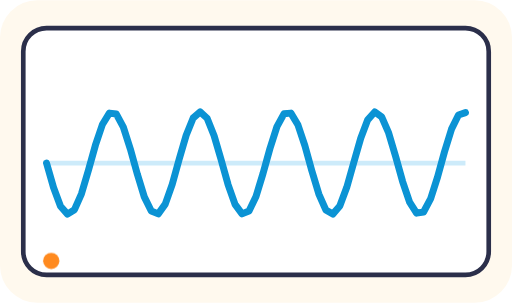
t = 0.00 s
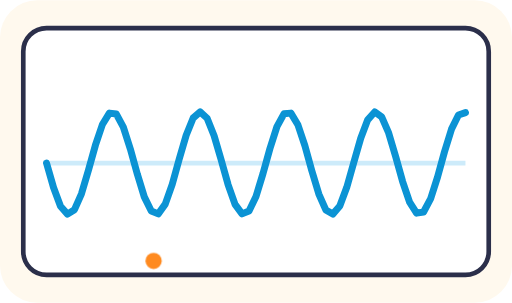
t = 0.75 s
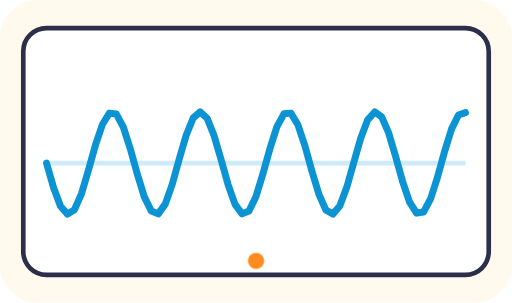
t = 1.50 s
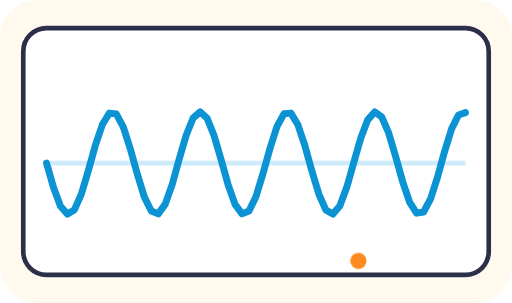
t = 2.25 s

The animated SVG that drew these frames (rendered in a browser with its animation timeline set to each time). Animation: 1 CSS @keyframes rule; one cycle of 3.00 s, repeats indefinitely.

<svg xmlns="http://www.w3.org/2000/svg" viewBox="0 0 220 130" role="img">
<title>A sound wave</title>
<style>
.L{fill:none;stroke-linecap:round;stroke-linejoin:round}.K{stroke:#2B2F4A}.o,.p,.q,.r,.s,.t{stroke:#2B2F4A;stroke-width:2}.p{stroke-width:2.2}.q{stroke-width:1.6}.r{stroke-width:1.8}.s{stroke-width:1.5}.t{stroke-width:1.4}
.dt{animation:dt 3s linear infinite}@keyframes dt{from{transform:translateX(0)}to{transform:translateX(176px)}}
@media (prefers-reduced-motion: reduce){*{animation:none!important}}
</style>
<rect width="100%" height="100%" rx="16" fill="#FFF9EE"/>
<rect x="10" y="12" width="200" height="106" rx="10" fill="#FFFFFF" class="o"/><path d="M20 70H200" stroke="#CDEBFA" stroke-width="2"/><path d="M20 70.0L23 80.5L26 88.5L29 91.9L32 90.0L35 83.2L38 73.1L41 62.3L44 53.4L47 48.5L50 48.9L53 54.5L56 63.9L59 74.7L62 84.5L65 90.6L68 91.8L71 87.6L74 79.1L77 68.3L80 58.0L83 50.6L86 48.0L89 50.7L92 58.2L95 68.5L98 79.2L101 87.7L104 91.8L107 90.6L110 84.3L113 74.5L116 63.7L119 54.3L122 48.8L125 48.5L128 53.5L131 62.5L134 73.3L137 83.3L140 90.1L143 91.9L146 88.4L149 80.4L152 69.8L155 59.3L158 51.4L161 48.0L164 50.1L167 57.0L170 67.1L173 77.9L176 86.8L179 91.5L182 91.0L185 85.4L188 76.0L191 65.1L194 55.4L197 49.3L200 48.3" stroke="#0B93D4" stroke-width="3" fill="none" stroke-linecap="round" stroke-linejoin="round"/><circle class="dt" cx="22" cy="112" r="3.5" fill="#FF8A1F"/>
</svg>
